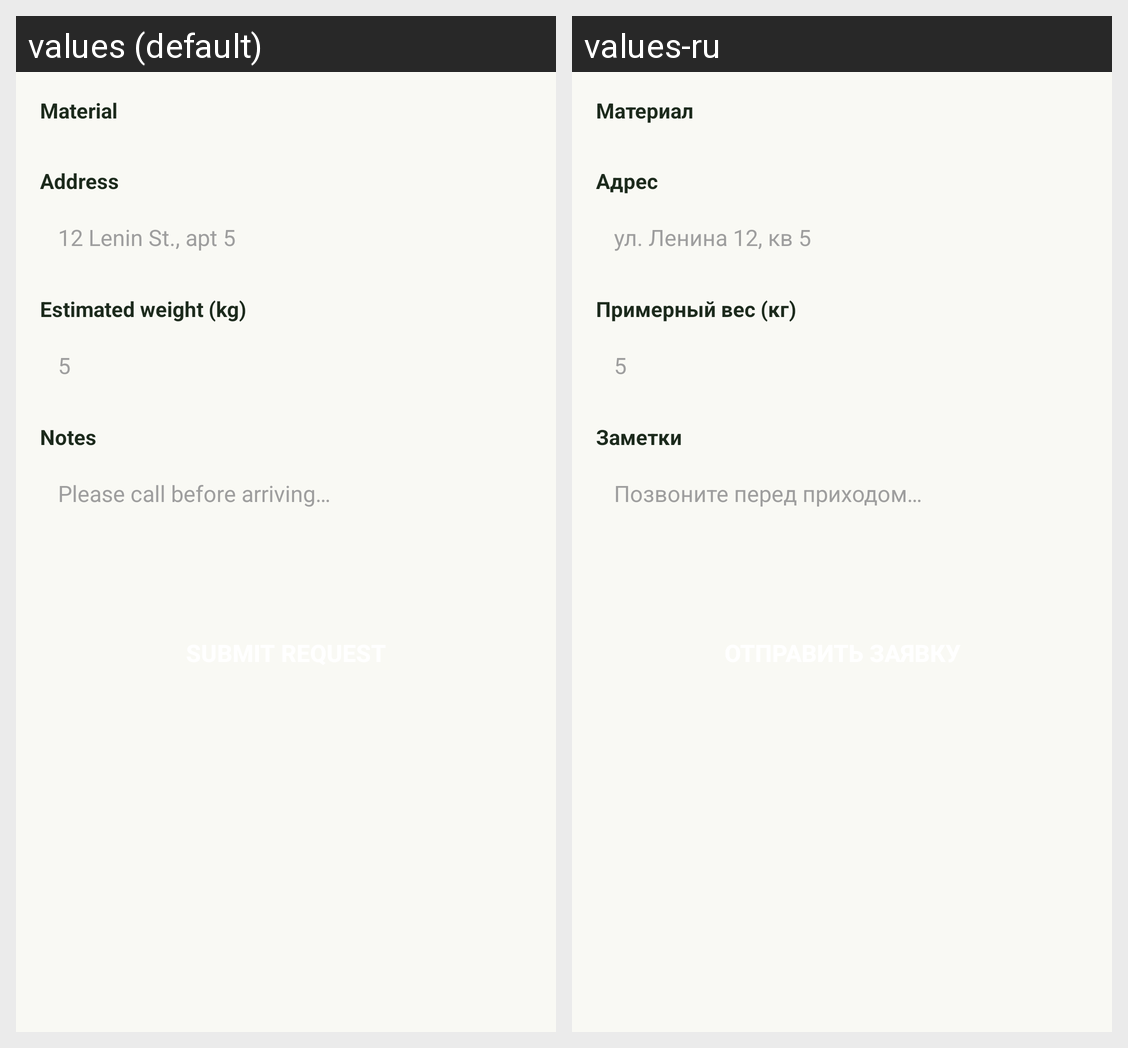

For this localized Android screen grid, give each drawn string resource with its value in every locale shown.
Android screen res/layout/fragment_request.xml rendered under 2 locales, left to right: values (default), values-ru. Device: Nexus 5 (rendered at 1080×1920; each locale shown at half size, 540×960, under a caption strip naming it); theme Theme.EkoNaryn.
Strings drawn on this screen, with the default value and each locale's value (text and hints the layout hard-codes, and strings that could not be matched under every locale, appear in the picture but are not listed):

request_material
  values: Material
  values-ru: Материал

request_address
  values: Address
  values-ru: Адрес

request_address_placeholder
  values: 12 Lenin St., apt 5
  values-ru: ул. Ленина 12, кв 5

request_qty
  values: Estimated weight (kg)
  values-ru: Примерный вес (кг)

request_qty_placeholder
  values: 5
  values-ru: 5

request_notes
  values: Notes
  values-ru: Заметки

request_notes_placeholder
  values: Please call before arriving…
  values-ru: Позвоните перед приходом…
